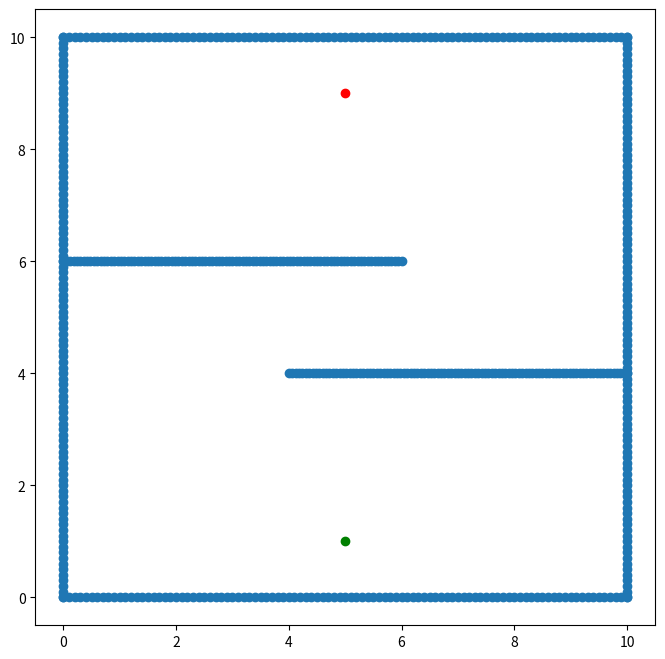

Write the Python code that produced this figure. (Note: this script raises an exception after producing the figure.)
#!/usr/bin/env python3
# -*- coding: utf-8 -*-
"""
Created on Sat Jan 18 16:05:11 2020

@author: Michael Neiman
"""

import matplotlib.pyplot as plt
import numpy as np
import math

class Room(object):
    
    def map_range_x(self, 
                    start, 
                    stop, 
                    number, 
                    y):
        
        return [[start + (stop - start) * i / number, y] \
                 for i in range(number + 1)]

    def map_range_y(self, 
                    start, 
                    stop, 
                    number, 
                    x):
        
        return [[x, start + (stop - start) * i / number] \
                 for i in range(number + 1)]

    def map_obstacle(self, 
                     left, 
                     right, 
                     points):
        
        l_x, l_y = left
        r_x, r_y = right
        res = self.map_range_x(l_x, r_x, points, l_y)
        return res
    
    def map_square(self, 
                   top_left, 
                   bottom_right, 
                   points):
        
        tl_x, tl_y = top_left
        br_x, br_y = bottom_right
        res  = self.map_range_y(tl_y, br_y, points, tl_x)
        res += self.map_range_y(tl_y, br_y, points, br_x)
        res += self.map_range_x(tl_x, br_x, points, tl_y)
        res += self.map_range_x(tl_x, br_x, points, br_y)
        return res
    
    def make_room(self):
        
        walls = self.map_square((0.0,0.0), (10.0,10.0), 100)
        left_obstacle = self.map_obstacle((0.0,6.0), (6.0,6.0), 100)
        right_obstacle = self.map_obstacle((4.0,4.0), (10.0,4.0), 100)
        return walls + left_obstacle + right_obstacle


class Point(object):
    def __init__(self,
                 x,
                 y):
        self.x, self.y = x, y

class Robot(Point):
    def __init__(self,
                 x,
                 y,
                 heading):
        super().__init__(x, y)
        self.heading = heading

class Scan(object):
    
    def __init__(self, 
                 room_points,
                 robot_location,
                 robot_angle,
                 swath_number):
        
        self.room_points = room_points
        self.robot_location = robot_location
        self.robot_angle = robot_angle
        self.swath_number = swath_number
        
    def create_swaths(self):
        
        angles_min = [self.robot_angle + (i - 1) * (4*math.pi) / \
                      self.swath_number for i in range(self.swath_number)] 
        angles_max = [self.robot_angle + (i + 1) * (4*math.pi) / \
                      self.swath_number for i in range(self.swath_number)]        
        swaths = list(zip(angles_min, angles_max))
        
        return swaths
          
    def distance_and_angle(self, 
                           point_location):
        
        rx, ry = self.robot_location
        px, py = point_location
        dx = px - rx
        dy = py - ry
        distance = math.sqrt(dx**2 + dy**2)
        angle = np.arctan2(dy, dx)
        return (distance, angle)
    
    def closest_point_in_swath(self, 
                               angle_min, 
                               angle_max):
        
        pts = []
        for p in self.room_points:
            distance, angle = self.distance_and_angle(p)
            if angle > angle_min and angle < angle_max:
                pts.append((distance, angle))
            pts = sorted(pts)
        return pts[0]

    def lidar_observations_polar(self):
        
        pts = []
        swaths = self.create_swaths()
        for swath in swaths:
            angle_min, angle_max = swath
            pts.append(self.closest_point_in_swath(angle_min, angle_max))
        return pts

# Set the plot size        
plt.figure(figsize=(8,8))    
    
# Build the room map points
r = Room()
room = r.make_room()

# Build the robot
Robot = Robot(5.0, 1.0, 0.0)

# Build goal
Goal = Point(5.0, 9.0)

# Unzip the x-y coordinates
x, y = zip(*room)

# Plot the points
plt.scatter(x, y)  

# Plot where our robot is 
plt.scatter(Robot.x, Robot.y, color='green')

# Plot where your goal is
plt.scatter(Goal.x, Goal.y, color='red')

#  Set up a room view with a pi/4 half-angle aperture and 8 angle slices on each side of center
rv = Scan(room, (Robot.x, Robot.y), 0, 8)

# Get the lidar points for a particle
observations = rv.lidar_observations_polar()

def print_cartesian(origin, observations):
    x0, y0 = origin
    pts = []
    for obs in observations:
        angle, distance = obs
        x = x0 + distance * math.cos(angle)
        y = y0 + distance * math.sin(angle)
        pts.append((x, y))
        
    return pts

point_map = print_cartesian((5.0, 1.0), observations)

obs_x, obs_y = zip(*point_map)

plt.scatter(obs_x, obs_y, color='orange')

plt.show()